Run: headless pygame with SDL's dummy video driver; simulated clock (each Clock.tick advances the game by its frame time, no real sleeping); random seed 0; keys injected as events and as key.get_pressed() state; no mouse input.
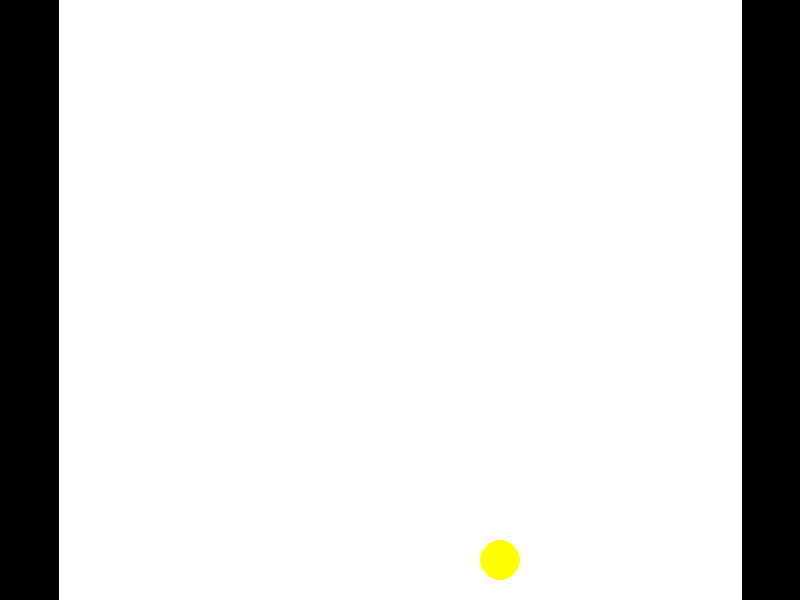
Frame 1 of 4 · flips 1–60 · no input
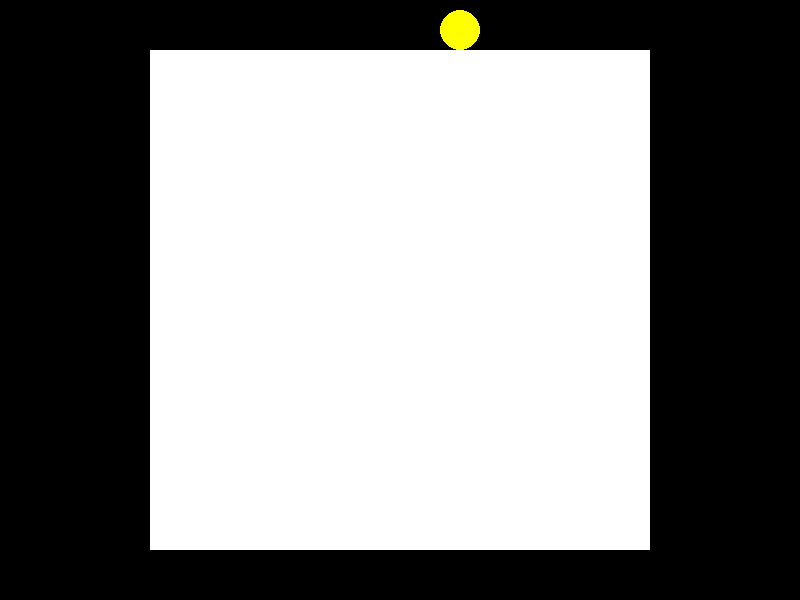
Frame 2 of 4 · flips 61–180 · tapped SPACE, RETURN · held RIGHT (→), D
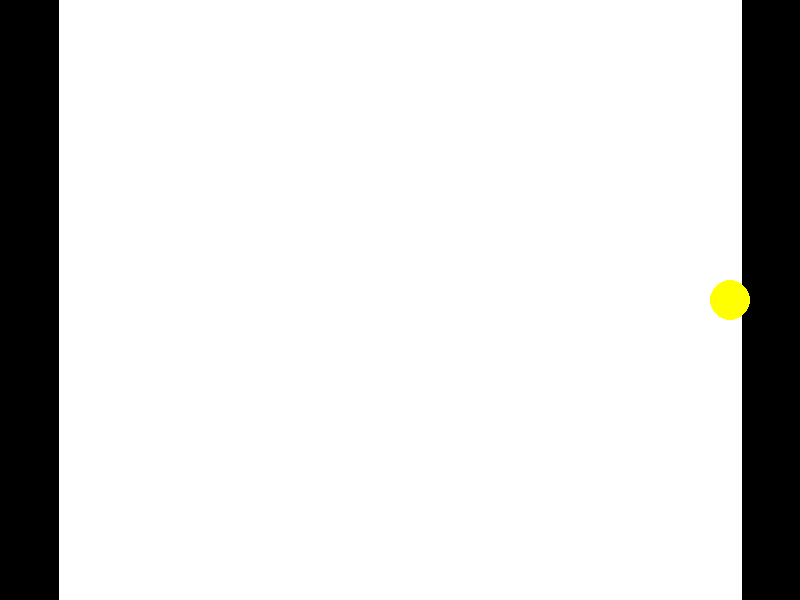
Frame 3 of 4 · flips 181–300 · held DOWN (↓), S
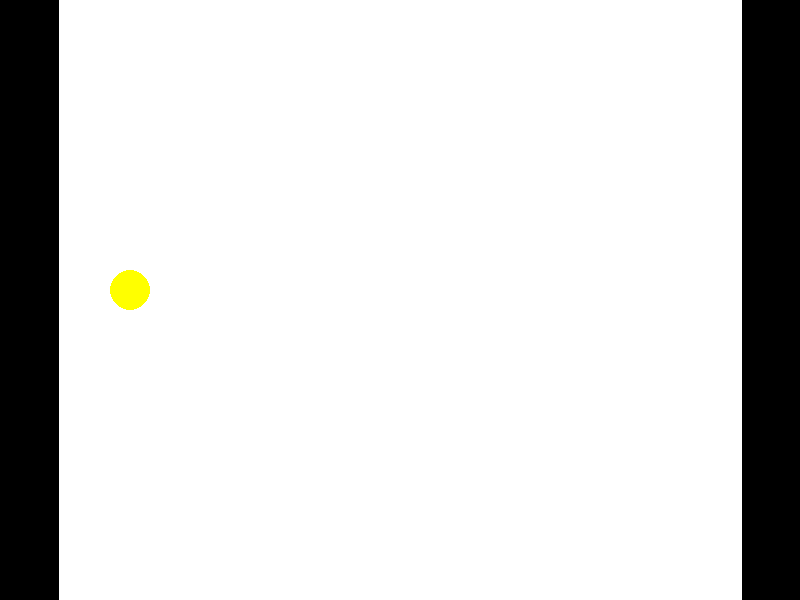
Frame 4 of 4 · flips 301–420 · held LEFT (←), A, UP (↑), W

The pygame program that drew these frames:

import pygame
import math

# Initialize Pygame
pygame.init()

# Set up the window
width = 800
height = 600
window = pygame.display.set_mode((width, height))
pygame.display.set_caption("Bouncing Ball")

# Colors
YELLOW = (255, 255, 0)
WHITE = (255, 255, 255)

# Ball properties
ball_radius = 20
ball_x = width // 4
ball_y = height // 2
ball_dx = 5
ball_dy = 5

# Square properties
square_size = 500
square_center = (width // 2, height // 2)
square_rotation = 0
square_speed = 1

clock = pygame.time.Clock()

running = True

while running:
    # Event handling
    for event in pygame.event.get():
        if event.type == pygame.QUIT:
            running = False
    
    # Move the ball
    ball_x += ball_dx
    ball_y += ball_dy

    # Bounce off window borders
    if ball_x <= 0 or ball_x >= width - ball_radius:
        ball_dx *= -1
    if ball_y <= 0 or ball_y >= height - ball_radius:
        ball_dy *= -1

    # Rotate the square
    square_rotation += square_speed
    square_center = (width // 2, height // 2)

    # Create rotated square surface
    square_surface = pygame.Surface((square_size, square_size))
    square_surface.fill(WHITE)
    
    # Rotate the square
    rotated_square = pygame.transform.rotate(square_surface, square_rotation)
    rotated_rect = rotated_square.get_rect(center=square_center)

    # Check ball collision with square
    ball_rect = pygame.Rect(ball_x - ball_radius, ball_y - ball_radius,
                           2 * ball_radius, 2 * ball_radius)
    
    if not ball_rect.colliderect(rotated_rect):
        # Bounce the ball
        dx = ball_dx
        dy = ball_dy
        
        # Calculate distance from square edges in rotated coordinates
        point = (ball_x - rotated_rect.x, ball_y - rotated_rect.y)
        angle = math.radians(square_rotation)
        
        # Rotate point to square's coordinate system
        rotated_point_x = (point[0] * math.cos(angle) + point[1] * math.sin(angle))
        rotated_point_y = (-point[0] * math.sin(angle) + point[1] * math.cos(angle))
        
        if rotated_point_x < -ball_radius:
            ball_dx *= -1
        elif rotated_point_x > square_size + ball_radius:
            ball_dx *= -1
        if rotated_point_y < -ball_radius:
            ball_dy *= -1
        elif rotated_point_y > square_size + ball_radius:
            ball_dy *= -1

    # Clear screen
    window.fill((0, 0, 0))

    # Draw the rotating square
    window.blit(rotated_square, rotated_rect)

    # Draw the ball
    pygame.draw.circle(window, YELLOW, (int(ball_x), int(ball_y)), ball_radius)

    # Update display
    pygame.display.flip()

    # Set frame rate
    clock.tick(60)

pygame.quit()
